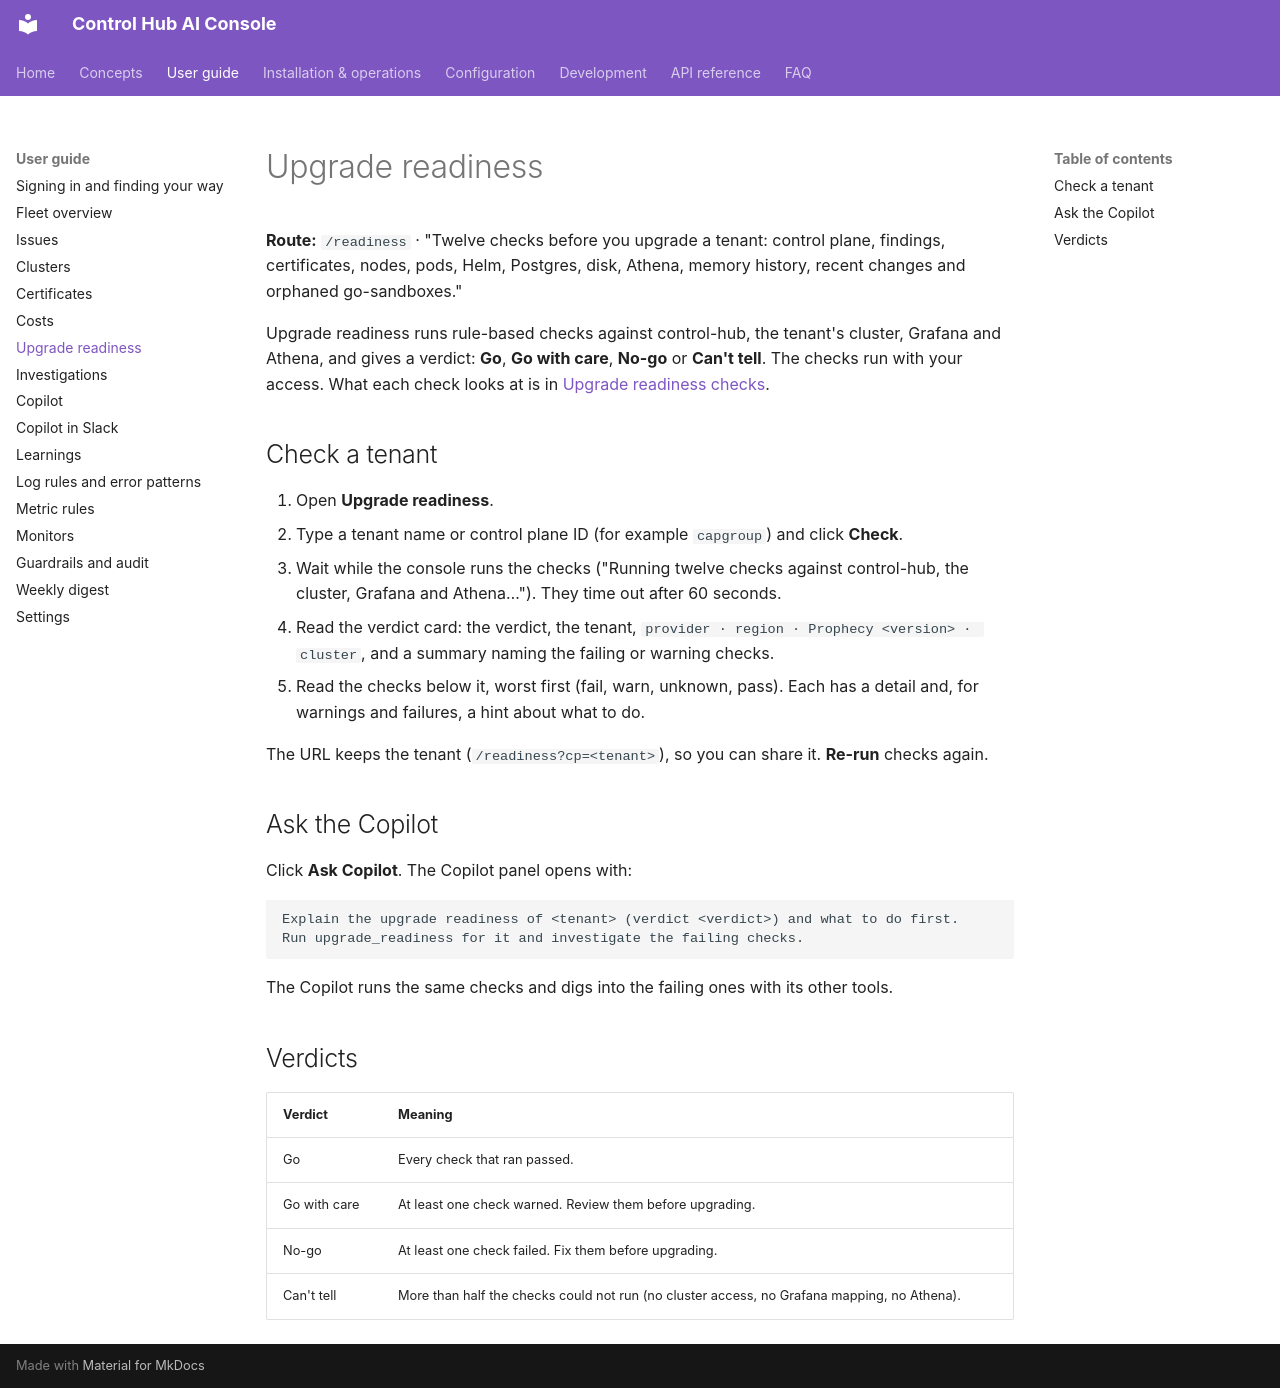

repository: ameypant13/Agentic-AI · page: user-guide/readiness/index.html · generator: mkdocs

# Upgrade readiness

**Route:** `/readiness` · "Twelve checks before you upgrade a tenant: control plane, findings, certificates, nodes,
pods, Helm, Postgres, disk, Athena, memory history, recent changes and orphaned go-sandboxes."

Upgrade readiness runs rule-based checks against control-hub, the tenant's cluster, Grafana and Athena, and gives a
verdict: **Go**, **Go with care**, **No-go** or **Can't tell**. The checks run with your access. What each check looks
at is in [Upgrade readiness checks](../concepts/readiness.md).

## Check a tenant

1. Open **Upgrade readiness**.
2. Type a tenant name or control plane ID (for example `capgroup`) and click **Check**.
3. Wait while the console runs the checks ("Running twelve checks against control-hub, the cluster, Grafana and
   Athena…"). They time out after 60 seconds.
4. Read the verdict card: the verdict, the tenant, `provider · region · Prophecy <version> · cluster`, and a summary
   naming the failing or warning checks.
5. Read the checks below it, worst first (fail, warn, unknown, pass). Each has a detail and, for warnings and failures,
   a hint about what to do.

The URL keeps the tenant (`/readiness?cp=<tenant>`), so you can share it. **Re-run** checks again.

## Ask the Copilot

Click **Ask Copilot**. The Copilot panel opens with:

```text
Explain the upgrade readiness of <tenant> (verdict <verdict>) and what to do first.
Run upgrade_readiness for it and investigate the failing checks.
```

The Copilot runs the same checks and digs into the failing ones with its other tools.

## Verdicts

| Verdict | Meaning |
|---|---|
| Go | Every check that ran passed. |
| Go with care | At least one check warned. Review them before upgrading. |
| No-go | At least one check failed. Fix them before upgrading. |
| Can't tell | More than half the checks could not run (no cluster access, no Grafana mapping, no Athena). |
